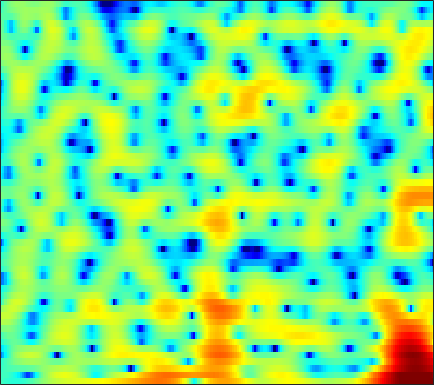

The table this chart was drawn from, first rows:
-2.8676, -3.1061, -3.3908, -3.6424, -3.7995, -3.947, -4.0212, -4.0256, -3.9846, -3.8679, -3.6566, -3.4453, -3.0981, -2.6739, -2.3106, -1.7694, -1.1888, -0.75907, -0.19832, 0.34216, 0.85166, 1.2052, 1.6531, 2.0543
-3.091, -2.999, -3.004, -3.158, -3.381, -3.838, -4.507, -5.177, -6.348, -7.942, -10.1, -12.13, -14.73, -14.25, -11.81, -8.485, -5.781, -4.126, -2.293, -0.7955, 0.4406, 1.225, 2.112, 2.842
-3.549, -3.193, -2.795, -2.488, -2.313, -2.143, -2.029, -1.975, -1.942, -1.922, -1.893, -1.851, -1.745, -1.566, -1.387, -1.085, -0.7211, -0.4233, -0.01099, 0.398, 0.789, 1.061, 1.391, 1.682
-3.777, -3.364, -2.759, -2.127, -1.664, -1.078, -0.5311, -0.164, 0.2641, 0.6231, 0.9183, 1.094, 1.279, 1.404, 1.456, 1.465, 1.409, 1.321, 1.137, 0.8745, 0.542, 0.2548, -0.1574, -0.5531
-11.32, -8.776, -5.996, -3.837, -2.529, -1.087, 0.0765, 0.795, 1.576, 2.185, 2.642, 2.899, 3.135, 3.261, 3.278, 3.19, 2.968, 2.701, 2.185, 1.442, 0.4191, -0.5955, -2.412, -5.04
-7.206, -6.261, -4.867, -3.52, -2.619, -1.586, -0.7516, -0.2516, 0.263, 0.6247, 0.8663, 0.9862, 1.087, 1.156, 1.199, 1.248, 1.29, 1.308, 1.281, 1.172, 0.9663, 0.7327, 0.3411, -0.08418
-4.323, -3.606, -2.759, -2.065, -1.655, -1.274, -1.116, -1.163, -1.448, -1.989, -2.78, -3.526, -4.617, -5.535, -5.807, -5.378, -4.236, -3.193, -1.84, -0.6528, 0.3374, 0.9518, 1.628, 2.167
-2.851, -2.156, -1.473, -1.052, -0.8953, -0.8914, -1.15, -1.514, -2.271, -3.362, -4.872, -6.339, -8.85, -11.92, -13.64, -12.35, -8.991, -6.721, -4.265, -2.319, -0.7515, 0.2277, 1.327, 2.219
-0.2248, -0.0104, 0.1665, 0.1784, 0.07228, -0.2288, -0.7036, -1.163, -1.925, -2.829, -3.82, -4.554, -5.439, -6.07, -6.287, -6.17, -5.596, -4.929, -3.849, -2.659, -1.473, -0.6259, 0.4133, 1.325
2.171, 2.177, 2.104, 1.905, 1.659, 1.175, 0.5023, -0.1331, -1.186, -2.504, -4.096, -5.49, -7.604, -9.781, -11, -11.15, -9.602, -8.03, -5.989, -4.175, -2.619, -1.606, -0.4299, 0.5619
2.979, 3.072, 3.13, 3.084, 2.961, 2.635, 2.087, 1.505, 0.4928, -0.8234, -2.506, -4.062, -6.559, -9.438, -11.32, -11.73, -9.853, -8.189, -6.249, -4.641, -3.283, -2.39, -1.342, -0.4512
0.9524, 1.621, 2.394, 2.98, 3.278, 3.479, 3.441, 3.253, 2.809, 2.14, 1.26, 0.4987, -0.6162, -1.768, -2.591, -3.606, -4.511, -5.128, -5.783, -6.064, -5.744, -5.059, -3.834, -2.61
-3.753, -1.765, 0.2188, 1.641, 2.417, 3.155, 3.612, 3.788, 3.798, 3.574, 3.14, 2.687, 1.895, 0.8831, -0.03977, -1.571, -3.576, -5.577, -9.437, -16.6, -19.03, -12.17, -7.225, -4.347
-4.132, -3.037, -1.674, -0.4577, 0.3297, 1.202, 1.863, 2.227, 2.525, 2.63, 2.545, 2.349, 1.928, 1.332, 0.7703, -0.1041, -1.08, -1.839, -2.765, -3.402, -3.56, -3.341, -2.735, -1.996
-5.254, -4.712, -3.787, -2.722, -1.892, -0.8206, 0.1084, 0.6838, 1.281, 1.68, 1.863, 1.866, 1.722, 1.421, 1.119, 0.6537, 0.1523, -0.2038, -0.6061, -0.86, -0.9524, -0.9078, -0.7279, -0.4563
-11.58, -11.13, -8.747, -5.959, -4.112, -2.083, -0.4963, 0.4352, 1.37, 1.976, 2.291, 2.356, 2.222, 1.865, 1.466, 0.7933, 0.02451, -0.5506, -1.208, -1.604, -1.629, -1.414, -0.9066, -0.2821
-11.81, -11.41, -8.417, -5.221, -3.188, -1.04, 0.5862, 1.522, 2.44, 2.998, 3.238, 3.214, 2.891, 2.229, 1.484, 0.1007, -1.818, -3.719, -7.026, -10.42, -9.578, -6.956, -3.885, -1.654
-3.917, -3.481, -2.628, -1.606, -0.8043, 0.2344, 1.159, 1.732, 2.309, 2.657, 2.766, 2.672, 2.304, 1.643, 0.9388, -0.2981, -1.918, -3.373, -5.463, -6.995, -6.744, -5.557, -3.642, -1.947
-2.872, -2.412, -1.764, -1.045, -0.5049, 0.1756, 0.7919, 1.186, 1.591, 1.85, 1.932, 1.868, 1.633, 1.219, 0.807, 0.1429, -0.5948, -1.143, -1.772, -2.19, -2.307, -2.192, -1.814, -1.279
-3.634, -3.102, -2.315, -1.491, -0.8647, -0.08135, 0.5911, 1.016, 1.467, 1.768, 1.899, 1.904, 1.766, 1.465, 1.141, 0.586, -0.07074, -0.6101, -1.333, -1.972, -2.414, -2.549, -2.414, -1.942
-7.181, -5.976, -4.18, -2.556, -1.514, -0.3355, 0.5931, 1.153, 1.726, 2.119, 2.355, 2.433, 2.377, 2.137, 1.811, 1.175, 0.2532, -0.6713, -2.267, -4.343, -6.803, -8.3, -8.04, -5.636
-13.79, -9.569, -6.023, -3.637, -2.384, -1.179, -0.3173, 0.1584, 0.6533, 1.051, 1.408, 1.615, 1.816, 1.882, 1.803, 1.461, 0.7722, -0.001829, -1.495, -3.627, -6.361, -8.218, -7.927, -5.07
-5.065, -4.524, -3.689, -3.072, -2.749, -2.619, -2.779, -3.042, -3.383, -3.402, -2.886, -2.188, -1.087, -0.09199, 0.5032, 1.013, 1.22, 1.191, 0.9524, 0.5709, 0.1984, 0.02792, 0.03373, 0.3276
-1.247, -1.276, -1.414, -1.763, -2.225, -3.186, -4.838, -6.748, -11.12, -21.15, -14.07, -8.494, -4.204, -1.523, -0.1216, 1.21, 2.081, 2.479, 2.768, 2.835, 2.715, 2.549, 2.245, 1.868
0.1348, -0.08573, -0.4985, -0.9479, -1.402, -2.112, -3.002, -3.741, -4.657, -5.009, -4.301, -3.208, -1.476, 0.1002, 1.099, 2.165, 2.926, 3.308, 3.579, 3.597, 3.37, 3.012, 2.277, 1.171
-0.9195, -1.506, -2.241, -2.753, -2.9, -2.861, -2.557, -2.258, -1.772, -1.199, -0.5813, -0.04277, 0.6762, 1.365, 1.827, 2.357, 2.742, 2.953, 3.099, 3.075, 2.854, 2.53, 1.825, 0.7478
-3.212, -5.06, -8.126, -10.77, -10.21, -7.313, -4.66, -3.136, -1.606, -0.4985, 0.3021, 0.7306, 1.108, 1.341, 1.437, 1.497, 1.559, 1.633, 1.799, 2, 2.149, 2.2, 2.119, 1.837
-2.28, -3.962, -6.574, -8.56, -8.073, -5.693, -3.29, -1.877, -0.4838, 0.4101, 0.9212, 1.018, 0.8249, 0.2328, -0.4464, -1.573, -2.581, -2.885, -2.322, -1.019, 0.3598, 1.224, 2.091, 2.619
-0.1701, -0.6119, -1.018, -1.229, -1.154, -0.7805, -0.246, 0.1951, 0.696, 0.9989, 1.018, 0.7839, 0.115, -1.169, -2.664, -5.781, -11.69, -20.03, -11.09, -5.124, -1.802, -0.1428, 1.363, 2.288
-1.006, -1.073, -1.133, -1.073, -0.9588, -0.6871, -0.3437, -0.05732, 0.2818, 0.5244, 0.5603, 0.4726, 0.1239, -0.4581, -1.034, -1.881, -2.54, -2.699, -2.296, -1.369, -0.2649, 0.4951, 1.302, 1.846
-3.329, -3.576, -3.893, -3.914, -3.688, -3.103, -2.284, -1.654, -0.8722, -0.2389, 0.2307, 0.46, 0.6021, 0.622, 0.5787, 0.4913, 0.4601, 0.5023, 0.6764, 0.9699, 1.317, 1.567, 1.84, 1.987
-6.055, -7.539, -9.994, -11.96, -11.22, -8.215, -5.321, -3.596, -1.832, -0.5699, 0.3159, 0.7445, 1.107, 1.25, 1.273, 1.254, 1.228, 1.258, 1.389, 1.62, 1.901, 2.116, 2.346, 2.436
-5.659, -7.108, -9.584, -11.55, -10.72, -7.471, -4.422, -2.665, -0.8828, 0.3572, 1.125, 1.417, 1.502, 1.239, 0.8684, 0.2264, -0.4082, -0.6932, -0.621, -0.02509, 0.8455, 1.52, 2.248, 2.717
-3.597, -3.609, -3.47, -3.111, -2.619, -1.708, -0.6576, 0.1168, 1.004, 1.634, 1.923, 1.914, 1.498, 0.5754, -0.5658, -2.941, -6.823, -11.4, -12.23, -6.045, -2.198, -0.3017, 1.39, 2.41
-5.17, -4.315, -3.259, -2.258, -1.558, -0.6744, 0.1161, 0.6512, 1.225, 1.605, 1.762, 1.706, 1.356, 0.6467, -0.1451, -1.544, -3.171, -4.116, -4.162, -2.789, -1.038, 0.09993, 1.237, 1.933
-8.633, -6.923, -5.091, -3.635, -2.723, -1.705, -0.8638, -0.3397, 0.2373, 0.6841, 1.007, 1.141, 1.217, 1.152, 1.045, 0.8587, 0.692, 0.6454, 0.7378, 1.007, 1.361, 1.606, 1.827, 1.851
-8.948, -7.499, -5.875, -4.629, -3.856, -3.029, -2.346, -1.905, -1.351, -0.811, -0.2811, 0.1063, 0.5899, 1.029, 1.315, 1.642, 1.928, 2.11, 2.328, 2.502, 2.603, 2.612, 2.5, 2.199
-7.248, -6.449, -5.636, -5.033, -4.775, -4.614, -4.6, -4.574, -4.359, -3.79, -2.893, -2.072, -0.9877, 0.02081, 0.6758, 1.413, 2.011, 2.376, 2.759, 3.028, 3.186, 3.225, 3.143, 2.881
-6.034, -5.511, -5.105, -5.106, -5.45, -6.449, -8.265, -10.26, -13.06, -11.98, -8.197, -5.727, -3.246, -1.472, -0.4728, 0.5425, 1.274, 1.714, 2.187, 2.586, 2.923, 3.127, 3.312, 3.365
-4.885, -4.298, -3.85, -3.867, -4.2, -5.12, -6.705, -8.344, -10.23, -9.58, -6.963, -5.058, -3.106, -1.83, -1.198, -0.7037, -0.4769, -0.3678, -0.1475, 0.2869, 0.9413, 1.505, 2.263, 2.915
-3.679, -3, -2.284, -1.846, -1.67, -1.629, -1.747, -1.85, -1.898, -1.762, -1.444, -1.222, -1.046, -1.179, -1.564, -2.555, -4.121, -5.664, -7.469, -7.036, -4.518, -2.544, -0.3587, 1.289
-3.993, -3.083, -1.985, -1.038, -0.4598, 0.133, 0.5656, 0.8114, 1.007, 1.082, 1.01, 0.8253, 0.3492, -0.4396, -1.331, -3.012, -5.461, -7.961, -11.73, -11.33, -7.388, -4.83, -2.272, -0.3841
-5.999, -4.51, -2.775, -1.308, -0.3835, 0.6425, 1.435, 1.866, 2.245, 2.396, 2.296, 2.076, 1.553, 0.7602, 0.01724, -1.148, -2.407, -3.299, -4.15, -4.428, -4.083, -3.513, -2.534, -1.502
-7.571, -5.667, -3.464, -1.537, -0.2773, 1.128, 2.216, 2.826, 3.389, 3.656, 3.639, 3.434, 2.925, 2.131, 1.369, 0.1419, -1.277, -2.397, -3.845, -4.962, -5.417, -5.26, -4.538, -3.592
-9.616, -7.226, -4.253, -1.727, -0.1407, 1.591, 2.911, 3.661, 4.351, 4.71, 4.759, 4.577, 4.051, 3.197, 2.3, 0.7379, -1.366, -3.42, -7.162, -12.92, -17.98, -13.73, -9.213, -6.718
-12.23, -8.355, -4.602, -1.832, -0.1935, 1.548, 2.857, 3.598, 4.287, 4.667, 4.746, 4.625, 4.199, 3.468, 2.709, 1.38, -0.336, -1.911, -4.352, -6.808, -8.221, -8.182, -7.381, -6.747
-5.773, -4.433, -2.59, -0.9087, 0.1884, 1.399, 2.346, 2.892, 3.41, 3.704, 3.785, 3.721, 3.472, 3.03, 2.582, 1.824, 0.9119, 0.153, -0.9076, -1.932, -2.845, -3.436, -4.205, -5.079
-2.217, -1.518, -0.5885, 0.2575, 0.8109, 1.424, 1.887, 2.13, 2.335, 2.425, 2.436, 2.391, 2.292, 2.146, 1.996, 1.743, 1.406, 1.099, 0.6251, 0.06453, -0.5894, -1.144, -2.015, -3.081
-0.1906, 0.2476, 0.7292, 1.076, 1.234, 1.322, 1.243, 1.078, 0.7735, 0.4378, 0.1748, 0.07063, 0.1263, 0.3609, 0.601, 0.9437, 1.222, 1.356, 1.421, 1.329, 1.077, 0.7675, 0.2021, -0.5625
0.7899, 1.065, 1.25, 1.238, 1.089, 0.6624, -0.05705, -0.7992, -2.094, -3.661, -5.196, -5.804, -5.317, -3.789, -2.515, -1.009, 0.1862, 0.876, 1.552, 1.975, 2.174, 2.18, 2.022, 1.674
0.5687, 0.726, 0.7566, 0.5587, 0.2469, -0.4406, -1.476, -2.56, -4.604, -7.779, -13.37, -21.28, -14.57, -8.252, -5.441, -2.876, -1.076, -0.05072, 1.002, 1.774, 2.303, 2.567, 2.734, 2.717
-0.2225, -0.162, -0.2413, -0.4992, -0.7969, -1.298, -1.941, -2.547, -3.493, -4.562, -5.491, -5.833, -5.586, -4.681, -3.827, -2.663, -1.545, -0.758, 0.2305, 1.122, 1.876, 2.33, 2.756, 2.969
-0.691, -0.8977, -1.406, -1.997, -2.364, -2.594, -2.563, -2.427, -2.257, -2.16, -2.179, -2.244, -2.427, -2.676, -2.888, -3.087, -2.943, -2.443, -1.312, 0.07687, 1.39, 2.196, 2.998, 3.448
-0.7372, -1.626, -3.535, -6.34, -8.574, -8.832, -5.948, -3.871, -1.915, -0.7327, -0.1958, -0.1864, -0.6835, -1.906, -3.453, -6.913, -12.79, -12.42, -5.755, -1.531, 1.139, 2.495, 3.672, 4.279
-1.008, -1.87, -3.65, -6.241, -8.221, -8.242, -5.374, -3.254, -1.163, 0.1498, 0.831, 0.9637, 0.6897, -0.1161, -1.054, -2.599, -3.751, -3.544, -1.901, 0.1213, 1.779, 2.681, 3.425, 3.687
-1.767, -1.78, -1.915, -2.062, -2.051, -1.786, -1.182, -0.6248, 0.1202, 0.7286, 1.126, 1.28, 1.287, 1.135, 0.9562, 0.7506, 0.6819, 0.7788, 1.103, 1.546, 1.949, 2.143, 2.175, 1.863
-2.893, -2.282, -1.615, -1.062, -0.7033, -0.2523, 0.1764, 0.4661, 0.802, 1.057, 1.209, 1.263, 1.259, 1.207, 1.165, 1.133, 1.161, 1.22, 1.35, 1.486, 1.564, 1.539, 1.335, 0.8647
-3.693, -2.693, -1.606, -0.7483, -0.2331, 0.3202, 0.706, 0.9057, 1.047, 1.052, 0.9368, 0.779, 0.5246, 0.2565, 0.09726, -0.02, 0.02092, 0.1538, 0.4173, 0.7193, 0.9817, 1.109, 1.139, 0.98
